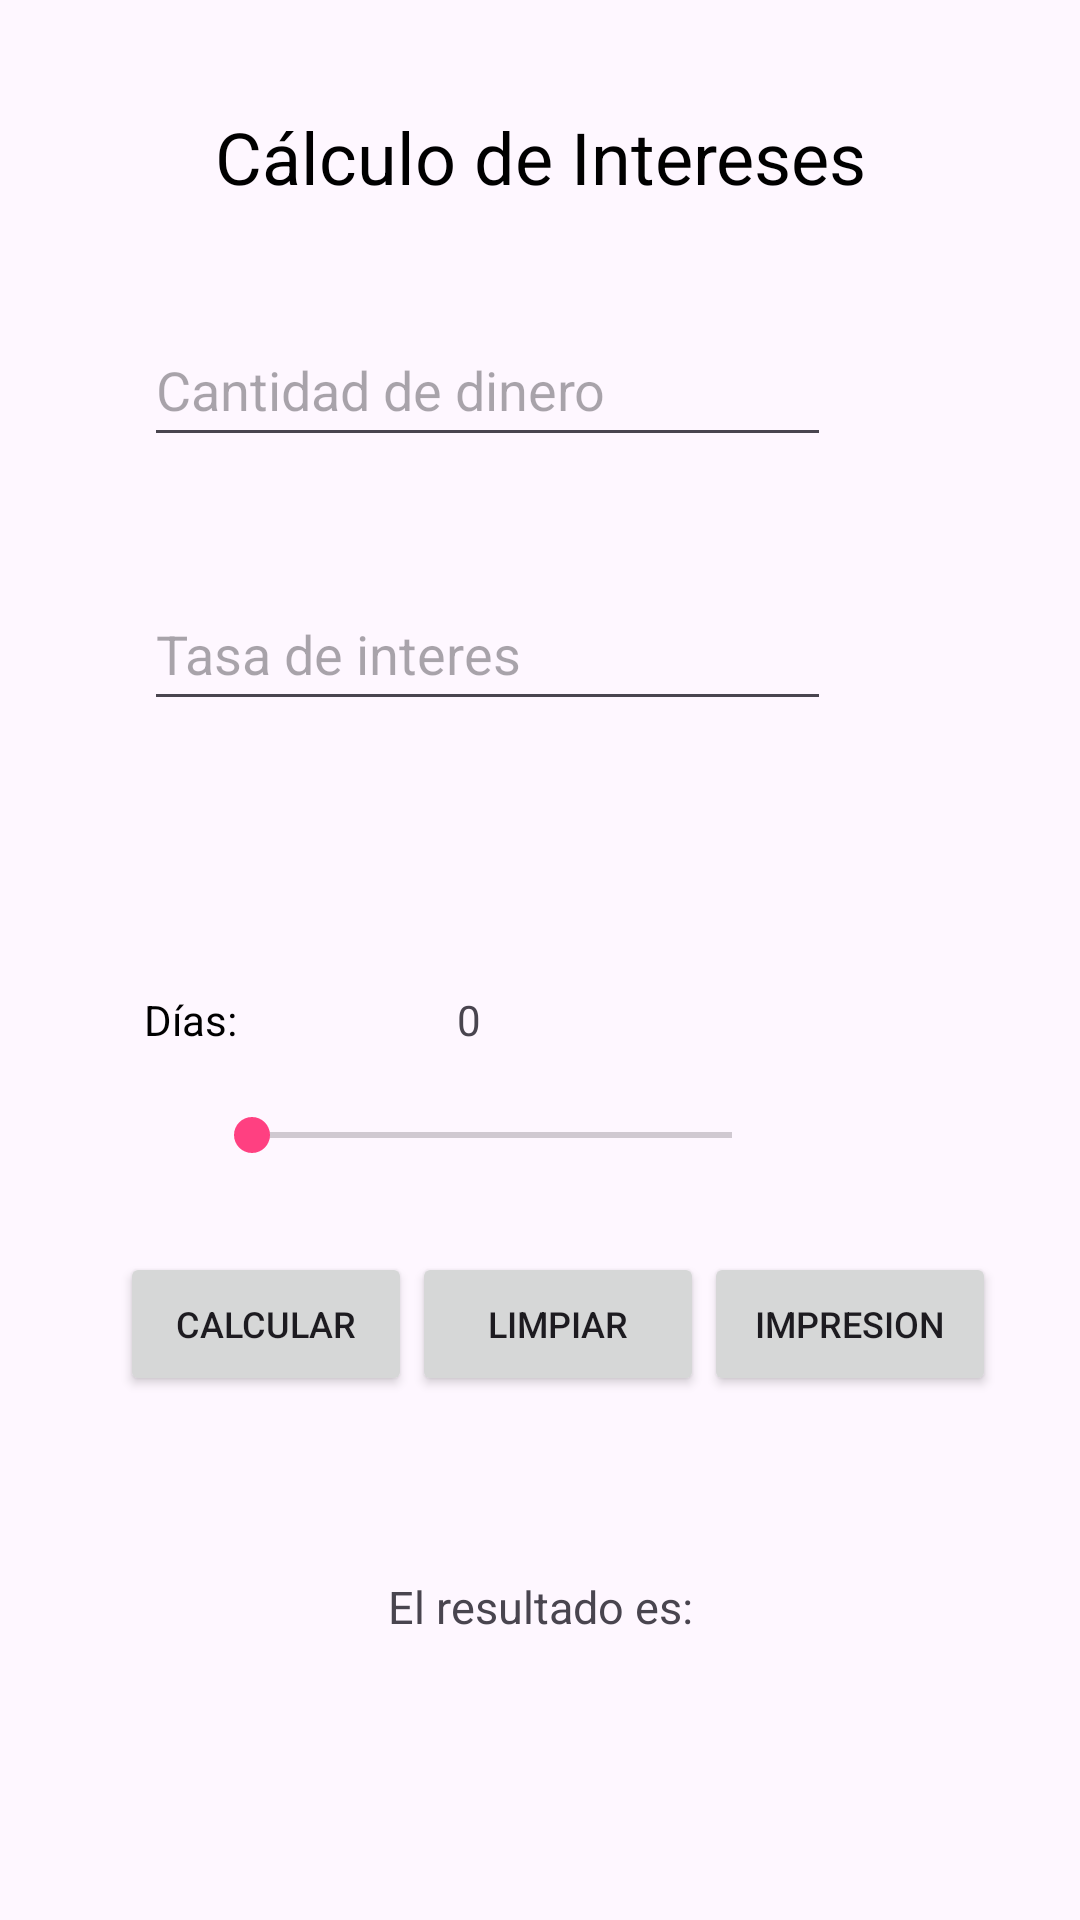

Produce the Android XML layout that renders to this screen, including the resource entries it uses.
<!-- AndroidManifest.xml: application theme Theme.ProyectoGuiado1 -->
<!-- res/layout/activity_main.xml -->
<?xml version="1.0" encoding="utf-8"?>
<LinearLayout xmlns:android="http://schemas.android.com/apk/res/android"
    xmlns:app="http://schemas.android.com/apk/res-auto"
    xmlns:tools="http://schemas.android.com/tools"
    android:id="@+id/undefined"
    android:layout_width="match_parent"
    android:layout_height="match_parent"
    android:orientation="vertical"
    tools:context=".MainActivity">


    <TextView
        android:id="@+id/txtTitulo"
        android:layout_width="match_parent"
        android:layout_height="wrap_content"
        android:layout_marginTop="36dp"
        android:autofillHints="creditCardExpirationDate"
        android:text="@string/txtTitulo"
        android:textAlignment="center"
        android:textColor="@color/black"
        android:textSize="24sp"
        app:layout_constraintBottom_toBottomOf="parent"
        app:layout_constraintEnd_toEndOf="parent"
        app:layout_constraintStart_toStartOf="parent"
        app:layout_constraintTop_toTopOf="parent"
        app:layout_constraintVertical_bias="0.062" />

    <EditText
        android:id="@+id/txtCantidadDeDinero"
        android:inputType="numberDecimal"
        android:layout_width="229dp"
        android:layout_height="48dp"
        android:layout_marginStart="48dp"
        android:layout_marginTop="36dp"
        android:layout_marginEnd="0dp"
        android:autofillHints="creditCardExpirationDate"
        android:hint="@string/txtCantidadDeDinero"
        android:orientation="horizontal" />

    <EditText
        android:id="@+id/txtTasaDeInteres"
        android:layout_width="229dp"
        android:inputType="numberDecimal"
        android:layout_height="48dp"
        android:layout_marginStart="48dp"
        android:layout_marginTop="40dp"
        android:layout_marginEnd="0dp"
        android:autofillHints="creditCardExpirationDate"
        android:hint="@string/txtTasaDeInteres"
        android:orientation="horizontal" />

<TableRow android:layout_width="match_parent"
    android:layout_height="wrap_content"
    android:layout_marginTop="50dp"

    android:orientation="vertical">
    <TextView
        android:id="@+id/txtDias"
        android:layout_width="74dp"
        android:layout_height="wrap_content"
        android:layout_marginStart="48dp"
        android:layout_marginTop="40dp"
        android:layout_marginEnd="280dp"
        android:text="@string/txtDias"
        android:textColor="@color/black" />

    <TextView
        android:id="@+id/txtDia"
        android:layout_width="wrap_content"
        android:layout_height="wrap_content"
        android:layout_marginStart="-250dp"
        android:layout_marginTop="40dp"
        android:text="@string/txtDia" />


</TableRow>
    <SeekBar
        android:id="@+id/sbDias"
        android:layout_width="match_parent"
        android:layout_height="wrap_content"
        android:layout_marginStart="68dp"
        android:layout_marginTop="20dp"
        android:layout_marginEnd="100dp"
        android:max="100"
        android:progressTint="@color/rosadoOscuro"
        android:thumbTint="@color/rosadoOscuro" />


    <TableRow
        android:layout_width="match_parent"
        android:layout_height="wrap_content"
        android:layout_marginTop="30dp"

        android:orientation="vertical">


        <Button
            android:id="@+id/btnCalcular"
            android:layout_width="wrap_content"
            android:layout_height="wrap_content"
            android:layout_marginStart="40dp"
            android:layout_weight="1"
            android:text="@string/btnCalcular"
            android:textSize="12sp" />

        <Button
            android:id="@+id/btnLimpiar"
            android:layout_width="wrap_content"
            android:layout_height="wrap_content"
            android:layout_weight="1"
            android:text="@string/btnLimpiar"
            android:textSize="12sp" />

        <Button
            android:id="@+id/btnImpresion"
            android:layout_width="wrap_content"
            android:layout_height="wrap_content"
            android:layout_marginEnd="28dp"
            android:layout_weight="1"
            android:text="@string/btnImpresion"
            android:textSize="12sp" />
    </TableRow>

    <TextView
        android:id="@+id/txtRespuesta"
        android:layout_width="match_parent"
        android:layout_height="36dp"
        android:layout_marginTop="60dp"
        android:text="@string/txtResultado"
        android:textSize="15sp"
        android:textAlignment="center" />


</LinearLayout>
<!-- resources referenced by this layout -->
<resources>
  <color name="black">#FF000000</color>
  <color name="rosadoOscuro">#FF4081</color>
  <string name="btnCalcular">CALCULAR</string>
  <string name="btnImpresion">IMPRESION</string>
  <string name="btnLimpiar">LIMPIAR</string>
  <string name="txtCantidadDeDinero">Cantidad de dinero</string>
  <string name="txtDia">0</string>
  <string name="txtDias">Días:</string>
  <string name="txtResultado">El resultado es: </string>
  <string name="txtTasaDeInteres">Tasa de interes</string>
  <string name="txtTitulo">Cálculo de Intereses</string>
  <style name="Theme.ProyectoGuiado1" parent="Base.Theme.ProyectoGuiado1" />
  <style name="Base.Theme.ProyectoGuiado1" parent="Theme.Material3.DayNight.NoActionBar">
          
          
      </style>
</resources>
